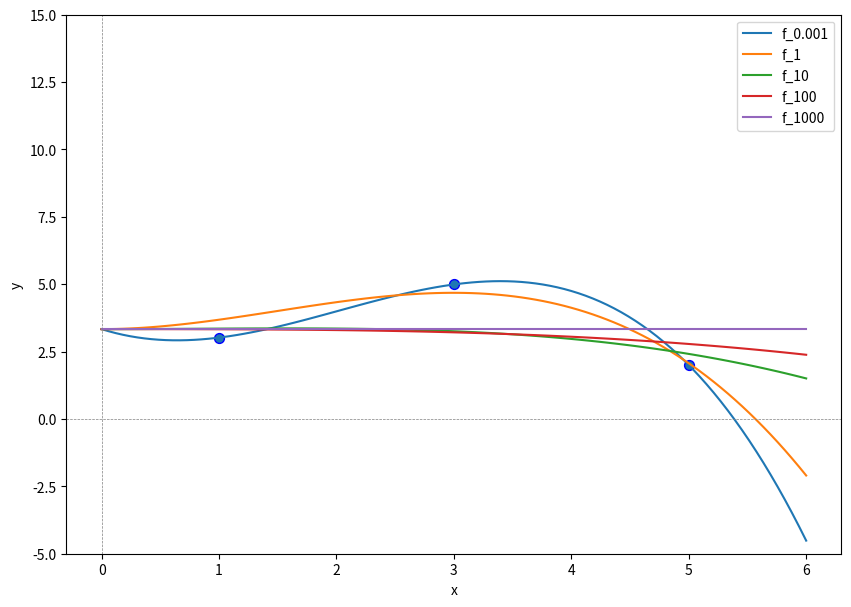

The script that saved this image:
#!/usr/bin/env python
# coding: utf-8

# # Lasso

# Lasso Regression is the name of the regression task employing an $L_1$-regularization term.
# 
# `````{admonition} Task (Lasso Regression)
# :class: tip
# **Given** a dataset of $n$ observations
# \begin{equation*}\mathcal{D}=\left\{(\vvec{x}_i,y_i)\vert \vvec{x}_i\in\mathbb{R}^{d}, y_i\in\mathbb{R}, 1\leq i \leq n\right\},\end{equation*}  
# the design matrix $X\in\mathbb{R}^{n\times p}$, where $X_{i\cdot}=\bm\phi(\vvec{x}_i)^\top$ and a regularization weight $\lambda>0$.      
# 
# **Find** the regression vector $\bm\beta$, solving the following objective
# :::{math}
# :label: eq:lasso_obj
# \begin{align}
#     \min_{\bm\beta\in\mathbb{R}^p} RSS_{L_1}(\bm\beta) &= \lVert \vvec{y}-X\bm\beta\rVert^2 +\lambda \lvert\bm{\beta}\rvert.
# \end{align}
# :::
# **Return** the predictor function $f:\mathbb{R}^d\rightarrow\mathbb{R}$, $f(\vvec{x})=\bm\phi(\vvec{x})^\top\bm\beta$.
# `````
# The drawback of using a $L_1$-regularization term is that the resulting objective function in Eq. {eq}`eq:lasso_obj` is not differentiable if any value of $\beta$ is zero. However, we can generalize from the concept of a gradient to a subgradient, and the subgradient of the $L_1$-norm is given as follows:
# \begin{align}
#     \frac{\partial\lvert\bm\beta\rvert}{\partial \beta_k} \in 
#     \begin{cases}
#         \{1\},& \text{if } \beta_k>0\\
#         \{-1\},& \text{if } \beta_k<0\\
#         [-1,1],& \text{if } \beta_k = 0
#     \end{cases}
# \end{align}
# We observe that the subgradient returns a set of values where $\beta_k=0$.
# Minimizers of objective functions which have a subgradient satisfy $\vvec{0}\in\nabla f(\vvec{x})$ (FONC for subgradients).    
# 
# ## Optimization
# The FONC for subgradients would allow us in principle to find again the stationary points, that are also the minimizers of the Lasso task, because the Lasso objective is convex. Unfortunately, solving for the stationary points of the subgradient $\nabla RSS_{L_1}(\bm\beta)=0$ is too complicated (feel free to try it yourself). Yet, the function is simple enough to do the next best thing, which is coordinate descent. We derive the minimizers subject to one coordinate as stated in the following theorem.
# 
# `````{prf:theorem} Coordinate-wise Lasso Minimizers
# The minimizer of Lasso subject to the coordinate $\beta_k$ 
# $$\beta_k^* = \argmin_{\beta_k\in\mathbb{R}} \lVert\vvec{y}-X\bm\beta\rVert^2+\lambda\lvert\bm\beta\rvert$$
# is given for $c_k =  X_{\cdot k}^\top \vvec{y}- \sum_{i\neq k}X_{\cdot k}^\top X_{\cdot i}\beta_i$ by
# \begin{align}
# \beta_k^*&= \begin{cases}
# \frac{1}{\lVert X_{\cdot k}\rVert^2}(c_k -\frac \lambda 2) & \text{if } c_k>\frac \lambda 2\\
# \frac{1}{\lVert X_{\cdot k}\rVert^2}(c_k +\frac \lambda 2) & \text{if } c_k<-\frac \lambda 2\\
# 0 & \text{if } -\frac \lambda 2\leq c_k\leq \frac \lambda 2.
# \end{cases}
# \end{align}
# `````
# ````{toggle}
# ```{prf:proof}   
# FONC for subgradients $\vvec{0}\in \frac{\partial }{\partial \beta_k}RSS_{L_1}$ yields the solutions to the coordinate-wise minimization problems.    
# \begin{align*}
# \nabla RSS(\beta) &= 2X^\top(X\beta-\vvec{y})\\
# \frac{\partial}{\partial \beta_k} RSS(\beta) &= 2X_{\cdot k}^\top(X\beta-\vvec{y})
# \end{align*}
# 
# \begin{align*}
# \frac{\partial}{\partial \beta_k} RSS_{L1}(\beta) = 2X_{\cdot k}^\top(X\beta-\vvec{y}) + \lambda\frac{\partial\lvert\beta\rvert}{\partial \beta_k}
# \end{align*}
# We compute the stationary points and set $\frac{\partial}{\partial \beta_k} RSS_{L1}(\beta)=0$:
# \begin{align*}
# && 2X_{\cdot k}^\top(X\beta-\vvec{y}) + \lambda\frac{\partial\lvert\beta\rvert}{\partial \beta_k} = 0\\
# &\Leftrightarrow\quad & 2X_{\cdot k}^\top X\beta - 2X_{\cdot k}^\top\vvec{y} + \lambda\frac{\partial\lvert\beta\rvert}{\partial \beta_k} = 0\\
# &\Leftrightarrow & 2X_{\cdot k}^\top X\beta = 2X_{\cdot k}^\top\vvec{y} - \lambda\frac{\partial\lvert\beta\rvert}{\partial \beta_k}\\
# &\Leftrightarrow & X_{\cdot k}^\top X\beta = X_{\cdot k}^\top\vvec{y} - \frac \lambda 2\frac{\partial\lvert\beta\rvert}{\partial \beta_k}\\
# &\Leftrightarrow & X_{\cdot k}^\top \sum_{l} X_{\cdot l}\beta_l = X_{\cdot k}^\top\vvec{y} - \frac \lambda 2\frac{\partial\lvert\beta\rvert}{\partial \beta_k}\\
# &\Leftrightarrow & X_{\cdot k}^\top X_{\cdot k}\beta_k = - X_{\cdot k}^\top \sum_{l\neq k} X_{\cdot l}\beta_l + X_{\cdot k}^\top\vvec{y} - \frac \lambda 2\frac{\partial\lvert\beta\rvert}{\partial \beta_k}\\
# &\Leftrightarrow & \beta_k = \frac{1}{\lVert X_{\cdot k}\rVert^2}\left(X_{\cdot k}^\top\left(\vvec{y} -  \sum_{l\neq k} X_{\cdot l}\beta_l \right) - \frac \lambda 2\frac{\partial\lvert\beta\rvert}{\partial \beta_k}\right)\\
# &\Leftrightarrow & \beta_k = \frac{1}{\lVert X_{\cdot k}\rVert^2}\left(c_k - \frac \lambda 2\frac{\partial\lvert\beta\rvert}{\partial \beta_k}\right)\\
# \end{align*}
# We have now a characterization of the minimizers of $\beta_k$ in dependence of the partial derivative of the $L_1$ norm. The term $c_k$ does not depend on the coordinate that we want to optimize, hence we can consider this term as a constant. The partial derivative depends on three cases: $\beta_k>0, \beta_k<0$ and $\beta_k=0$. We have a look at these cases now.
# 
# _case 1: $\beta_k>0$_    
# If $\beta_k>0$, then the partial derivative is equal to $\frac{\partial\lvert\beta\rvert}{\partial \beta_k}=1$. That is, we have:
# \begin{align*}
#  0&<\beta_k = \frac{1}{\lVert X_{\cdot k}\rVert^2}\left(c_k - \frac \lambda 2\cdot 1\right)\\
# \Leftrightarrow\ 0&<c_k - \frac \lambda 2\\
# \Leftrightarrow\ \frac \lambda 2 &< c_k 
# \end{align*}
# Therewith we obtain the result that $\beta_k = \frac{1}{\lVert X_{\cdot k}\rVert^2}\left(c_k - \frac \lambda 2\right)$ if $c_k>\frac \lambda 2$.       
# _case 2: $\beta_k<0$_        
# We follow the same steps as above. If $\beta_k<0$, then the partial derivative is equal to $\frac{\partial\lvert\beta\rvert}{\partial \beta_k}=-1$, yielding:
# \begin{align*}
# 0&>\beta_k = \frac{1}{\lVert X_{\cdot k}\rVert^2}\left(c_k - \frac \lambda 2\cdot -1\right)\\
# \Leftrightarrow\ 0&>c_k + \frac \lambda 2\\
# \Leftrightarrow -\frac \lambda 2 &> c_k 
# \end{align*}
# As a result, $\beta_k = \frac{1}{\lVert X_{\cdot k}\rVert^2}\left(c_k + \frac \lambda 2\right)$ if $c_k<-\frac \lambda 2$.     
# _case 3: $\beta_k=0$_      
# If $\beta_k<0$, then the partial derivative is in the interval $\frac{\partial\lvert\beta\rvert}{\partial \beta_k}\in [-1,1]$. Let's say we have a parameter $\alpha\in[-1,1]$, then
# \begin{align*}
# 0&=\beta_k = \frac{1}{\lVert X_{\cdot k}\rVert^2}\left(c_k - \frac \lambda 2\cdot \alpha\right)\\
# \Leftrightarrow\ 0&=c_k -\alpha \frac \lambda 2\\
# \Leftrightarrow\ \alpha\frac \lambda 2 &= c_k 
# \end{align*}
# As a result, we have $\beta_k=0$ and $c_k\in[-\frac \lambda 2,\frac \lambda 2]$.
# ```
# ````
# Given these coordinate-wise minimizers for the Lasso objective, we can formulate the Lasso algorithm as follows.

# 
# ```{prf:algorithm} Lasso
# 
# **Input**: $X,y,\lambda$
# 1. $\bm\beta\gets$ `Initialize`($p$)  
# 2. **while** not converged
#     1. **for** $k\in\{1,\ldots, p\}$
#         1. $c_k\gets X_{\cdot k}^\top (\vvec{y}- \sum_{i\neq k} X_{\cdot i}\beta_i)$
#         2. $\beta_k\gets \begin{cases}
#         \frac{1}{\lVert X_{\cdot k}\rVert^2}(c_k -\frac\lambda 2) & \text{if } c_k>\frac \lambda 2\\
#         \frac{1}{\lVert X_{\cdot k}\rVert^2}(c_k +\frac\lambda 2) & \text{if } c_k<-\frac \lambda 2\\
#         0 & \text{if } -\frac\lambda 2\leq c_k\leq \frac\lambda 2\end{cases}$
# 3. **return** $\bm\beta$ 
# ```
# We can already see from the update rules that Lasso is more likely than Ridge Regression to perform feature selection, and to set some of the coordinates of $\bm\beta$ to zero. If a coordinate $\beta_k$ is in absolute values no larger than the regularization weight $\lambda$, then the coordinate is set to zero. Hence, the very small values (in absolute terms) observed from Ridge Regression can't happen for Lasso. The values of the Lasso regression vector $\bm\beta$ are either zero or at least as large as $\lambda$.

# ## Example
# We use again the data from {prf:ref}`example_reg_p_larger_n`, but now we apply Lasso with varying regularization weights.

# In[1]:


import numpy as np

D = np.array([5,3,1])
y = np.array([2,5,3])


# We implement the Lasso method for a given design matrix $X$, target vector $\vvec{y}$, regularization weight $\lambda$ and a fixed number of coordinate descent steps $t_{max}$.  

# In[2]:


def β_lasso(X,y,λ, t_max=1000):
    p=X.shape[1]
    β = np.random.rand(p)
    for t in range(t_max):
        for k in range(p):
            c_k = X[:,k].T@(y-X@β +X[:,k]*β[k])
            β[k] = np.sign(c_k)*np.maximum((np.abs(c_k)-λ/2),0)
            β[k] = β[k]/np.linalg.norm(X[:,k])**2
    return β


# Now, we compute the Lasso regression functions for a centered target vector (as discussed in the previous section) and with varying regularization weights. 

# In[3]:


import matplotlib.pyplot as plt
def ϕ(x):
    return np.row_stack((x, x**2, x**3)) #exclude the bias term from the design matrix
X=ϕ(D).T

b=np.mean(y)
y_centered = y- b

plt.figure(figsize=(10, 7))
x = np.linspace(0, 6, 100)
for λ in [0.001,1,10, 100, 1000]:
    β = β_lasso(X, y_centered, λ, t_max=3000)
    f_x = ϕ(x).T@β + b
    plt.plot(x, f_x, label="f_"+str(λ))
plt.scatter(D, y, edgecolor='b', s=50)
plt.xlabel("x")
plt.ylabel("y")
plt.ylim((-5, 15))
plt.axhline(0, linewidth=0.5, linestyle='--', color='gray') # horizontal lines
plt.axvline(0, linewidth=0.5, linestyle='--', color='gray') # vertical lines
plt.legend(loc="best")
plt.show()


# If we compare these plots to the ones of Ridge Regression, then we observe that the regularization weight of Lasso has a bigger influence on the regression functions. For $\lambda\geq 10$, we obtain very flat approximations, whose graph does not decrease so rapidly for $x\rightarrow \infty$ as for  $\lambda\leq 1$. This effect is supported by the regression vector values, indicated below.

# In[4]:


for λ in [0.001,1,10, 100, 1000]:
    β = β_lasso(X, y_centered, λ)
    print(λ,"\t",np.round(β,4))


# Already for $\lambda=1$ the first feature of the design matrix is deemed irrelevant for the Lasso regression task. For $\lambda=100$ only one of the three features (the bias term is here excluded) are still used and for $\lambda=1000$ we obtain a constant regression function. 

# In[ ]:




